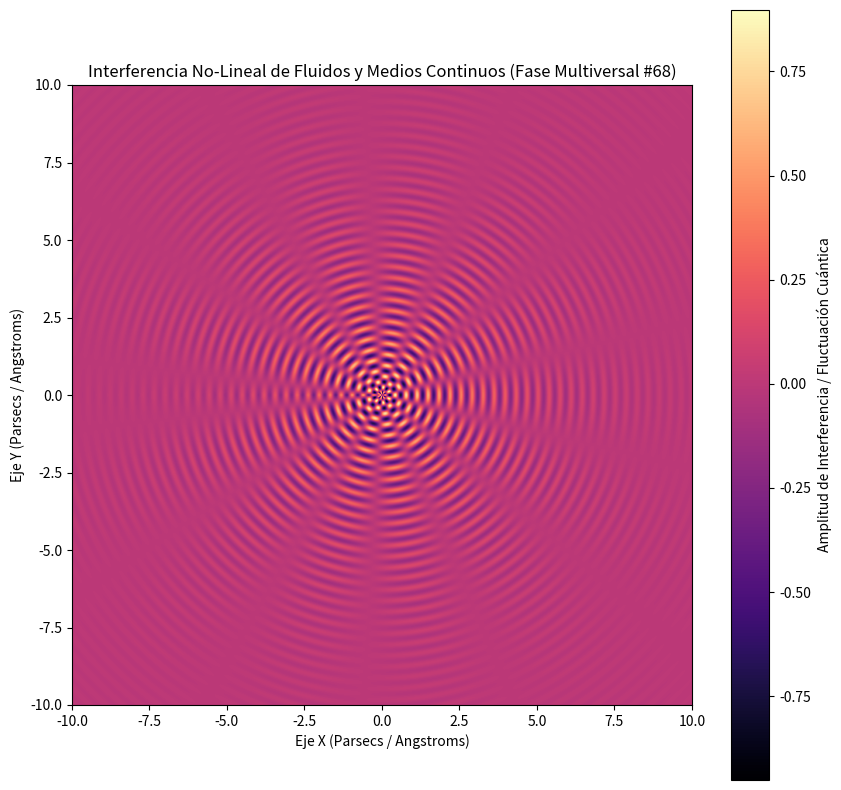

This figure's Python source:
%matplotlib inline
# Simulación Multiversal: Fluidos y Medios Continuos - Variante 68
import numpy as np
import matplotlib.pyplot as plt

# Parámetros Físicos No-Lineales
omega_1 = 17.678
omega_2 = 6.742
lambda_decay = 0.357
phase_shift = 0.278

x = np.linspace(-10, 10, 800)
y = np.linspace(-10, 10, 800)
X, Y = np.meshgrid(x, y)

# Dinámica de Fluidos / Campos Tensor-Escalares (Fase Multiversal)
R = np.sqrt(X**2 + Y**2) + 1e-5
Z = (np.sin(omega_1 * R + phase_shift) * np.cos(omega_2 * np.arctan2(Y, X))) * np.exp(-lambda_decay * R)

plt.figure(figsize=(10, 10))
plt.imshow(Z, cmap='magma', extent=[-10, 10, -10, 10], origin='lower')
plt.colorbar(label='Amplitud de Interferencia / Fluctuación Cuántica')
plt.title(r'Interferencia No-Lineal de Fluidos y Medios Continuos (Fase Multiversal #68)')
plt.xlabel('Eje X (Parsecs / Angstroms)')
plt.ylabel('Eje Y (Parsecs / Angstroms)')
plt.show()
